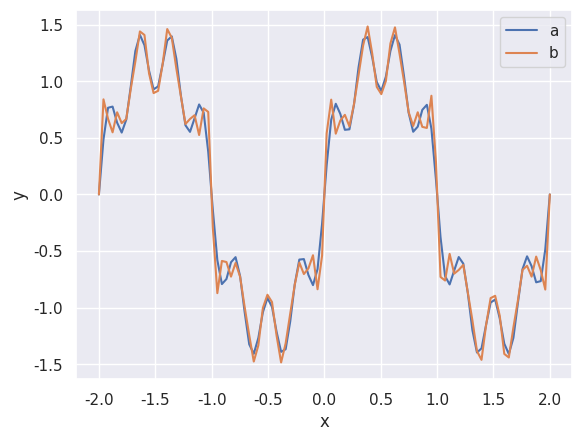

Write Python code to recreate this figure.
import numpy as np
import matplotlib.pylab as plt
import seaborn as sns
sns.set()


x = np.linspace(-2, 2, 100)
y = (4*(np.sin(np.pi*x)) + (np.sin(3*np.pi*x))/3 + (np.sin(5*np.pi*x))/5 + np.sin(7*np.pi*x))/np.pi
y1 = y + 4*((np.sin(11*np.pi*x))/11  + (np.sin(13*np.pi*x))/13 + (np.sin(15*np.pi*x))/15 + (np.sin(17*np.pi*x))/17)/np.pi
plt.plot(x, y);plt.plot(x, y1);
plt.xlabel('x'); plt.ylabel('y')
plt.legend(['a','b', 'c'])

plt.show()